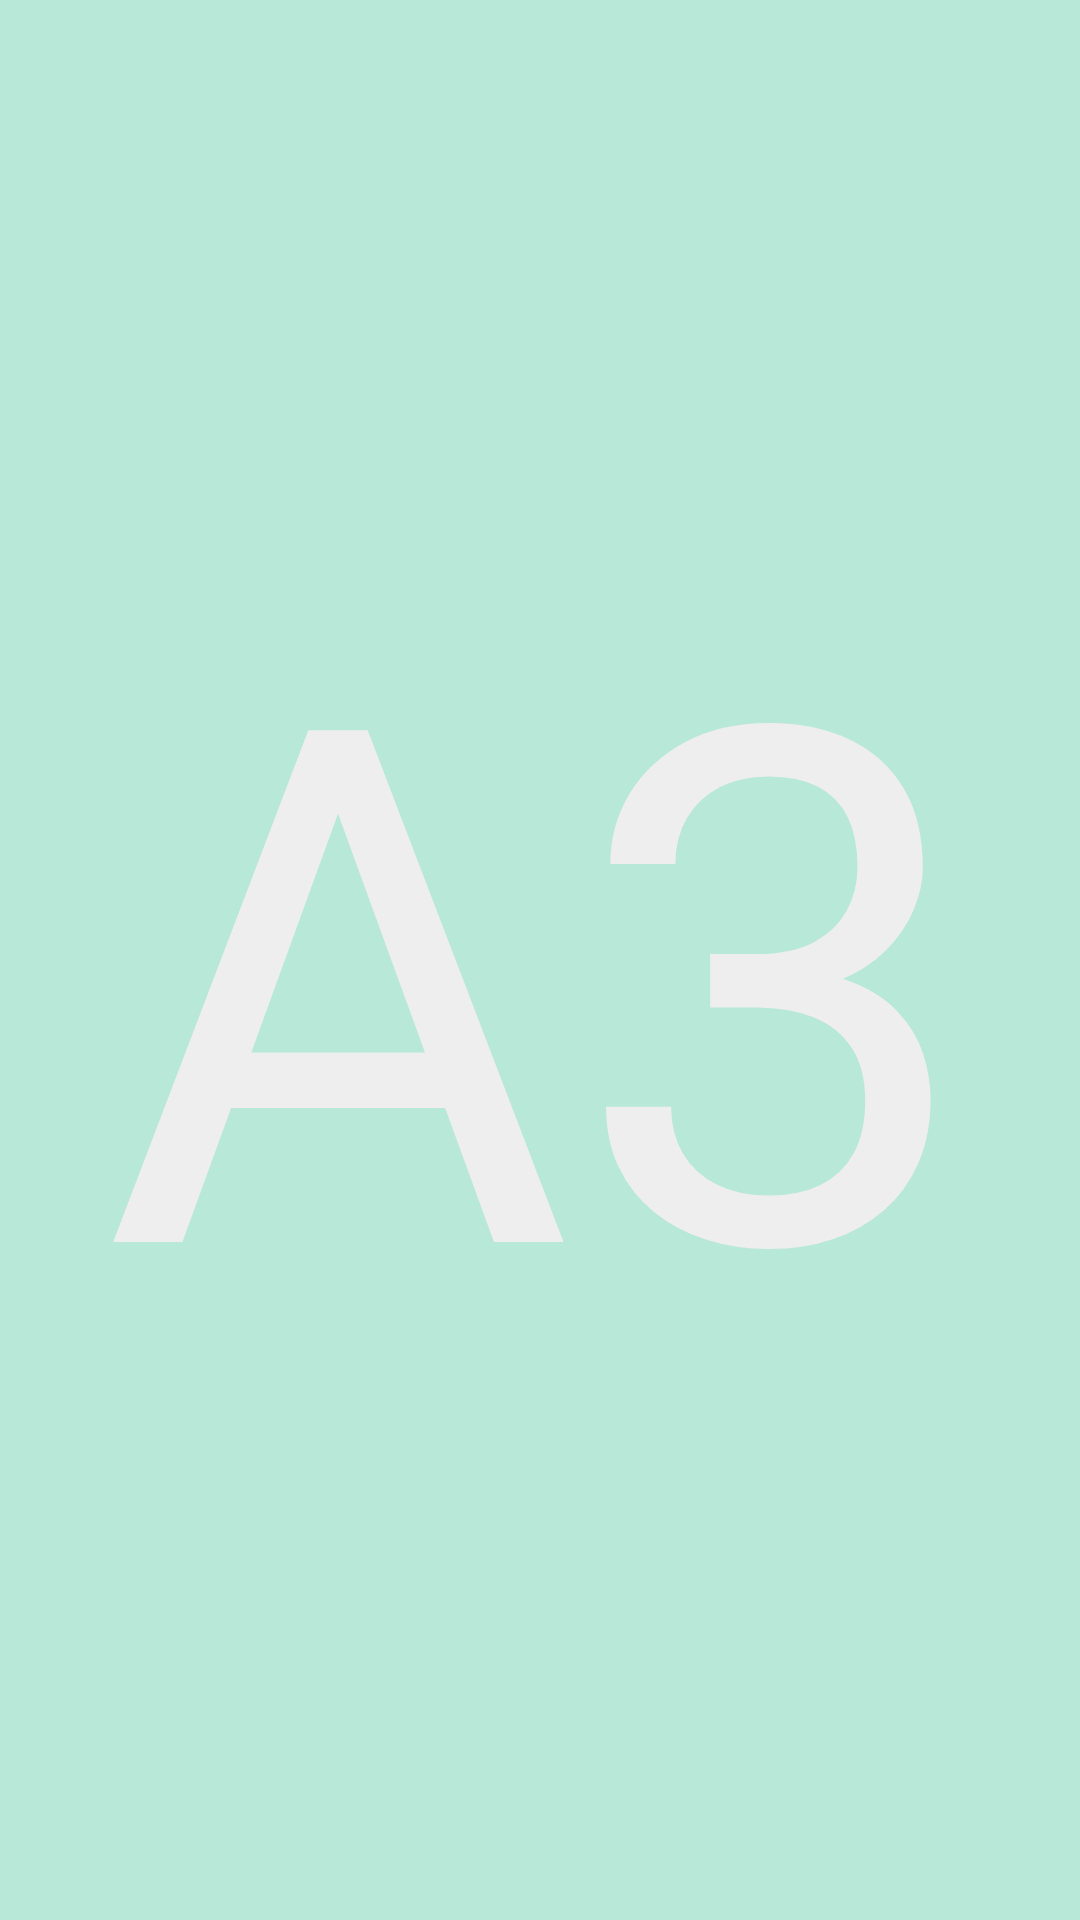

The Android layout XML behind this screen, and the referenced resources:
<!-- AndroidManifest.xml: fallback theme Theme.MaterialComponents.DayNight.NoActionBar -->
<!-- res/layout/a3.xml -->
<?xml version="1.0" encoding="utf-8"?>
<LinearLayout xmlns:android="http://schemas.android.com/apk/res/android"
    android:layout_width="fill_parent"
    android:layout_height="fill_parent"
    android:background="#b8e8d8"
    android:orientation="vertical" >

    <TextView 
    	android:layout_width="match_parent"
    	android:layout_height="match_parent"
    	android:text="A3"
    	android:gravity="center"
    	android:textSize="240sp"
    	android:textColor="#EEEEEE"
    />

</LinearLayout>
<!-- resources referenced by this layout -->
<resources>

</resources>
